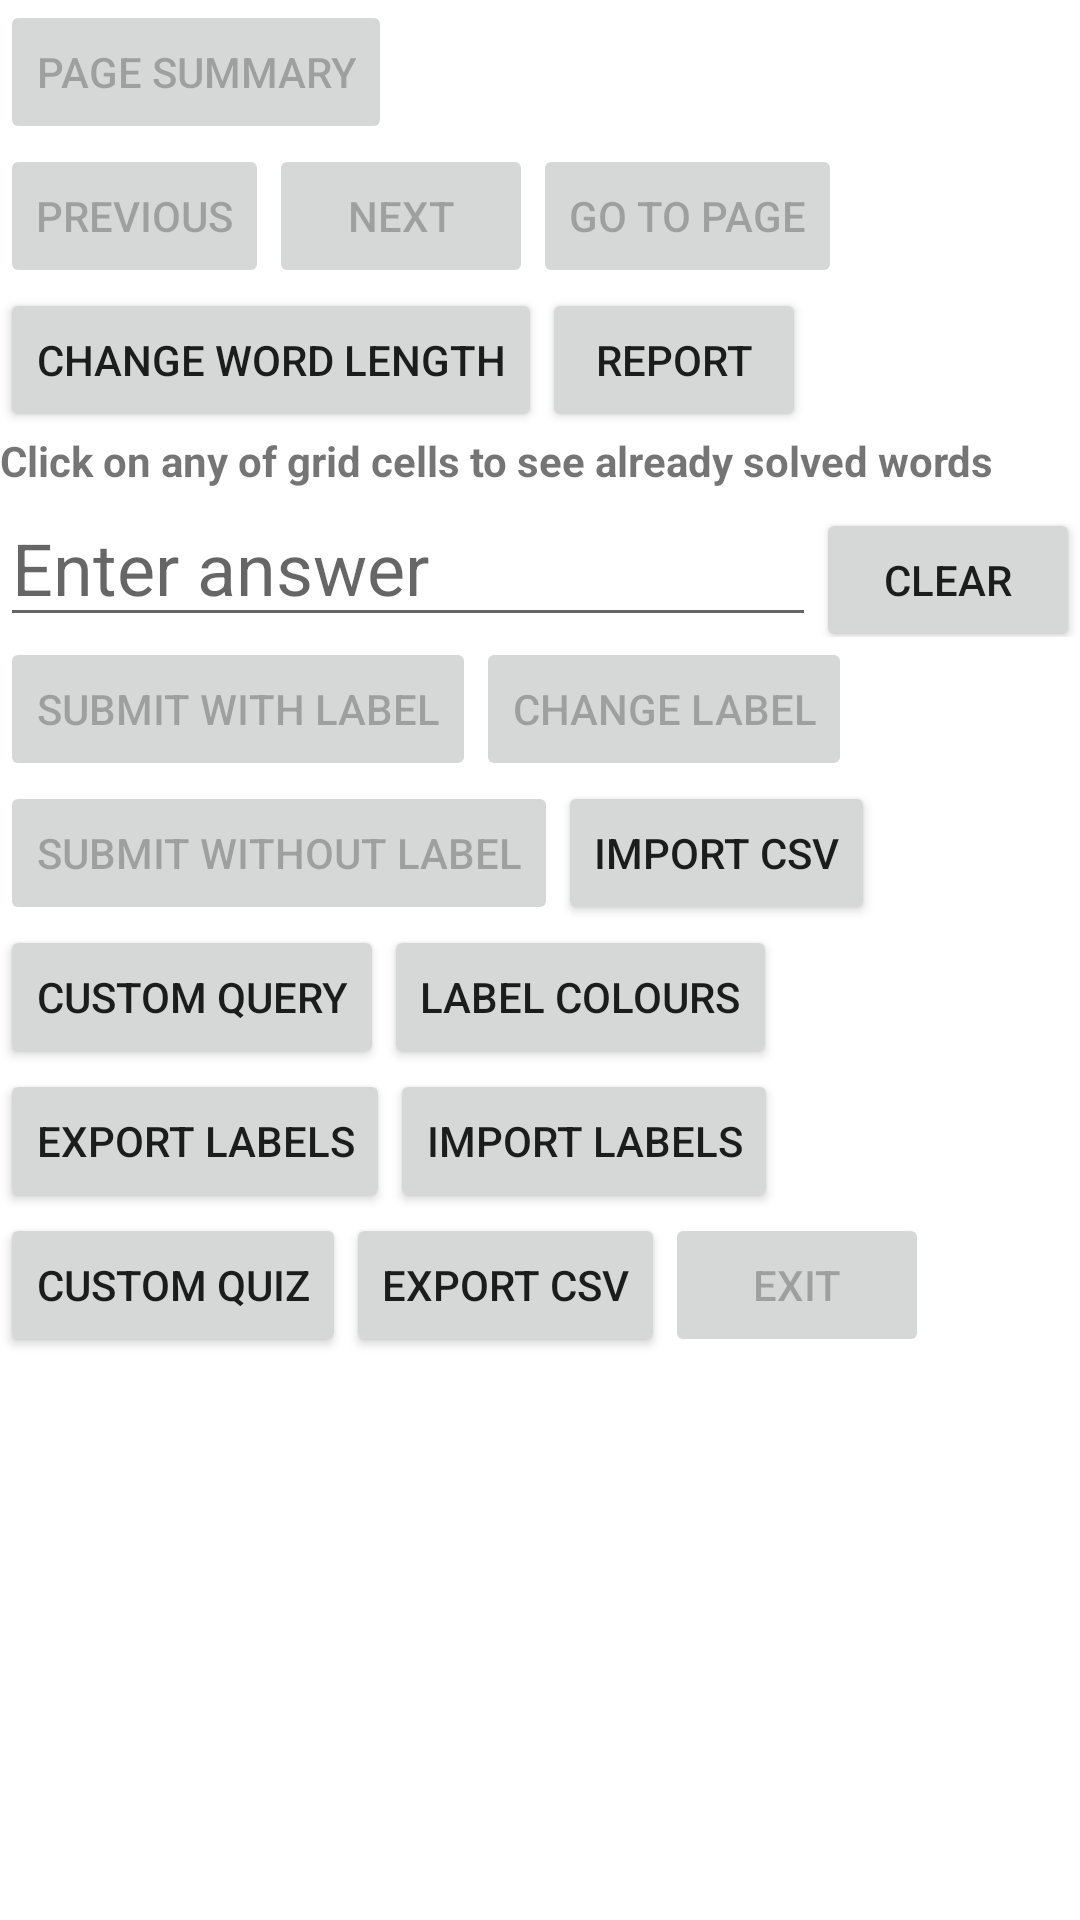

Android layout source for this screen:
<!-- AndroidManifest.xml: application theme Theme.Anagram -->
<!-- res/layout/activity_main.xml -->
<?xml version="1.0" encoding="utf-8"?>
<LinearLayout xmlns:android="http://schemas.android.com/apk/res/android"
    xmlns:tools="http://schemas.android.com/tools"
    android:layout_width="match_parent"
    android:layout_height="match_parent"
    android:orientation="vertical"
    tools:context=".MainActivity">
    <LinearLayout
        android:layout_width="wrap_content"
        android:layout_height="wrap_content"
        android:orientation="horizontal">
        <Button
            android:layout_width="wrap_content"
            android:layout_height="wrap_content"
            android:text="Page Summary"
            android:enabled="false"
            android:id="@+id/button17">
        </Button>
        <LinearLayout
            android:layout_width="wrap_content"
            android:layout_height="wrap_content"
            android:orientation="vertical">
            <TextView
                android:layout_width="wrap_content"
                android:layout_height="wrap_content"
                android:textStyle="bold"
                android:id="@+id/textview1">
            </TextView>
            <TextView
                android:layout_width="wrap_content"
                android:layout_height="wrap_content"
                android:textStyle="bold"
                android:id="@+id/textview4">
            </TextView>
        </LinearLayout>
    </LinearLayout>
    <LinearLayout
        android:layout_width="match_parent"
        android:layout_height="wrap_content"
        android:orientation="horizontal">
        <Button
            android:layout_width="wrap_content"
            android:layout_height="wrap_content"
            android:text="Previous"
            android:enabled="false"
            android:id="@+id/button4">
        </Button>
        <Button
            android:layout_width="wrap_content"
            android:layout_height="wrap_content"
            android:text="Next"
            android:enabled="false"
            android:id="@+id/button2">
        </Button>
        <Button
            android:layout_width="wrap_content"
            android:layout_height="wrap_content"
            android:text="Go To Page"
            android:enabled="false"
            android:id="@+id/button15">
        </Button>
    </LinearLayout>
    <LinearLayout
        android:layout_width="match_parent"
        android:layout_height="wrap_content"
        android:orientation="horizontal">
        <Button
            android:layout_width="wrap_content"
            android:layout_height="wrap_content"
            android:text="Change Word Length"
            android:id="@+id/button3">
        </Button>
        <Button
            android:layout_width="wrap_content"
            android:layout_height="wrap_content"
            android:text="Report"
            android:id="@+id/button5">
        </Button>
    </LinearLayout>
    <TextView
        android:layout_width="wrap_content"
        android:layout_height="wrap_content"
        android:text="Click on any of grid cells to see already solved words"
        android:textStyle="bold"
        android:id="@+id/textview8">
    </TextView>
    <GridView
        android:layout_width="wrap_content"
        android:layout_height="wrap_content"
        android:numColumns="5"
        android:id="@+id/gridview1">
    </GridView>
    <LinearLayout
        android:layout_width="match_parent"
        android:layout_height="wrap_content"
        android:orientation="horizontal"
        android:layoutDirection="rtl"
        android:layout_alignParentEnd="true">
        <Button
            android:layout_width="wrap_content"
            android:layout_height="wrap_content"
            android:text="Clear"
            android:id="@+id/button19">
        </Button>
        <EditText
            android:layout_width="match_parent"
            android:layout_height="wrap_content"
            android:hint="Enter answer"
            android:textSize="24dp"
            android:id="@+id/edittext2">
        </EditText>
    </LinearLayout>
    <LinearLayout
        android:layout_width="match_parent"
        android:layout_height="wrap_content"
        android:orientation="horizontal">
        <Button
            android:layout_width="wrap_content"
            android:layout_height="wrap_content"
            android:text="Submit With Label"
            android:enabled="false"
            android:id="@+id/button11">
        </Button>
        <Button
            android:layout_width="wrap_content"
            android:layout_height="wrap_content"
            android:text="Change Label"
            android:enabled="false"
            android:id="@+id/button12">
        </Button>
    </LinearLayout>
    <LinearLayout
        android:layout_width="match_parent"
        android:layout_height="wrap_content"
        android:orientation="horizontal">
        <Button
            android:layout_width="wrap_content"
            android:layout_height="wrap_content"
            android:text="Submit Without Label"
            android:enabled="false"
            android:id="@+id/button1">
        </Button>
        <Button
            android:layout_width="wrap_content"
            android:layout_height="wrap_content"
            android:text="Import CSV"
            android:id="@+id/button23">
        </Button>
    </LinearLayout>
    <LinearLayout
        android:layout_width="match_parent"
        android:layout_height="wrap_content"
        android:orientation="horizontal">
        <Button
            android:layout_width="wrap_content"
            android:layout_height="wrap_content"
            android:text="Custom Query"
            android:id="@+id/button20">
        </Button>
        <Button
            android:layout_width="wrap_content"
            android:layout_height="wrap_content"
            android:text="Label Colours"
            android:id="@+id/button26">
        </Button>
    </LinearLayout>
    <LinearLayout
        android:layout_width="match_parent"
        android:layout_height="wrap_content"
        android:orientation="horizontal">
        <Button
            android:layout_width="wrap_content"
            android:layout_height="wrap_content"
            android:text="Export Labels"
            android:id="@+id/button24">
        </Button>
        <Button
            android:layout_width="wrap_content"
            android:layout_height="wrap_content"
            android:text="Import Labels"
            android:id="@+id/button25">
        </Button>
    </LinearLayout>
    <LinearLayout
        android:layout_width="match_parent"
        android:layout_height="wrap_content"
        android:orientation="horizontal">
        <Button
            android:layout_width="wrap_content"
            android:layout_height="wrap_content"
            android:text="Custom Quiz"
            android:id="@+id/button21">
        </Button>
        <Button
            android:layout_width="wrap_content"
            android:layout_height="wrap_content"
            android:text="Export CSV"
            android:id="@+id/button22">
        </Button>
        <Button
            android:layout_width="wrap_content"
            android:layout_height="wrap_content"
            android:text="Exit"
            android:enabled="false"
            android:id="@+id/button10">
        </Button>
    </LinearLayout>
    <ScrollView
        android:layout_width="match_parent"
        android:layout_height="wrap_content">
        <TextView
            android:layout_width="wrap_content"
            android:layout_height="wrap_content"
            android:id="@+id/textview5">
        </TextView>
    </ScrollView>
</LinearLayout>
<!-- resources referenced by this layout -->
<resources>
  <style name="Theme.Anagram" parent="Theme.MaterialComponents.DayNight.DarkActionBar">
          
          <item name="colorPrimary">@color/purple_500</item>
          <item name="colorPrimaryVariant">@color/purple_700</item>
          <item name="colorOnPrimary">@color/white</item>
          
          <item name="colorSecondary">@color/teal_200</item>
          <item name="colorSecondaryVariant">@color/teal_700</item>
          <item name="colorOnSecondary">@color/black</item>
          
          <item name="android:statusBarColor" tools:targetApi="l">?attr/colorPrimaryVariant</item>
          
      </style>
  <!-- not gathered from this repository: default colours our renderer supplied (Android Studio template values) -->
  <color name="purple_500">#FF6200EE</color>
  <color name="purple_700">#FF3700B3</color>
  <color name="teal_200">#FF03DAC5</color>
  <color name="teal_700">#FF018786</color>
  <color name="black">#FF000000</color>
  <color name="white">#FFFFFFFF</color>
</resources>
